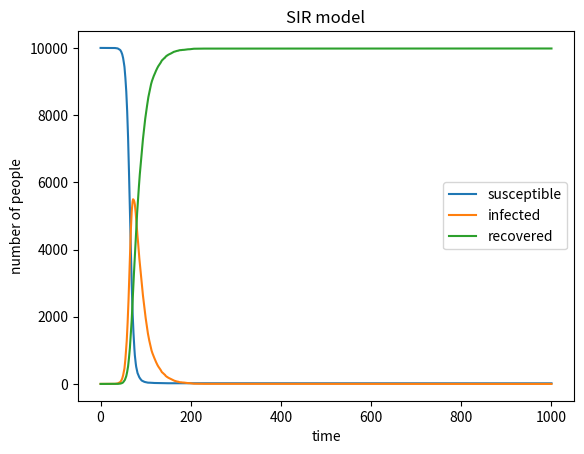

Python code for this plot:
#import neccessary libraries
import numpy as np
import matplotlib.pyplot as plt

#initialize variables
N=10000 #total number
s=9999 #susceptible
i=1 #infected
r=0 #recoverd
beta=0.3 #probability of infection during contact
gamma=0.05 #probability of recovery
history=[[s,i,r]]

#loop for 1000 times
#calculate the probability of infection using the proportion of infected people in the population
#randomly make susceptible people contact with others and calculate newly infection number
#calculate newly recovery number
#calculate total susceptible and infected number
#make sure all numbers are not negative
#add new numbers to the list
for t in range(1000):
    alpha=beta*max(i,0)/N #calculate the probability of infection
    if s>0:
        infected_array=np.random.choice(range(2),size=s,p=[1-alpha,alpha])
        new_infected=np.sum(infected_array)
    else:
        new_infected=0
    if i>0:
        recovered_array=np.random.choice(range(2),size=i,p=[1-gamma,gamma])
        new_recovered=np.sum(recovered_array)
    else:
        new_recovered=0
    s=max(s-new_infected,0)
    i=max(i-new_recovered+new_infected,0)
    r=N-i-s
    history.append([s,i,r])
history=np.array(history)
print(history)

#draw the plot
s_list=history[:,0]
i_list=history[:,1]
r_list=history[:,2]
plt.title('SIR model')
plt.xlabel('time')
plt.ylabel('number of people')
x_ticks=np.arange(0,1001,200)
y_ticks=np.arange(0,10001,2000)
plt.plot(s_list,label='susceptible')
plt.plot(i_list,label='infected')
plt.plot(r_list,label='recovered')
plt.legend()
plt.show()
